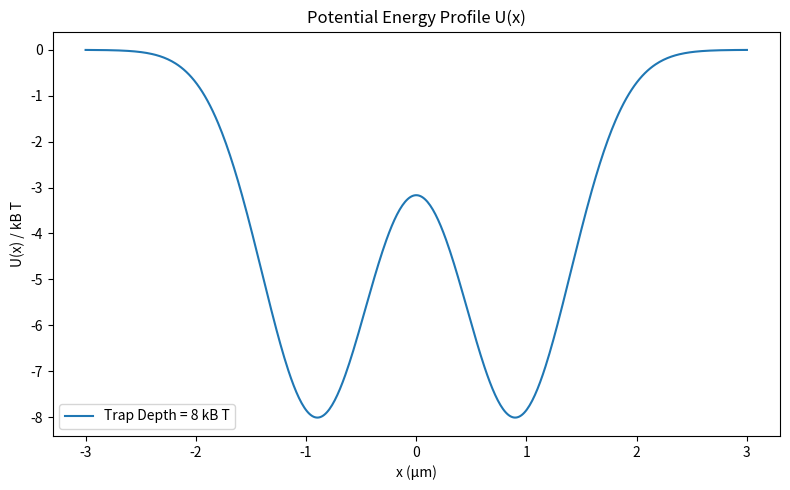
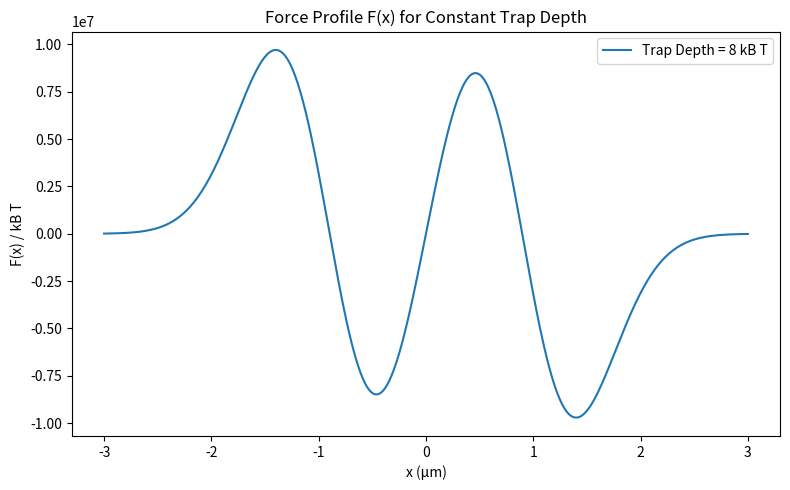
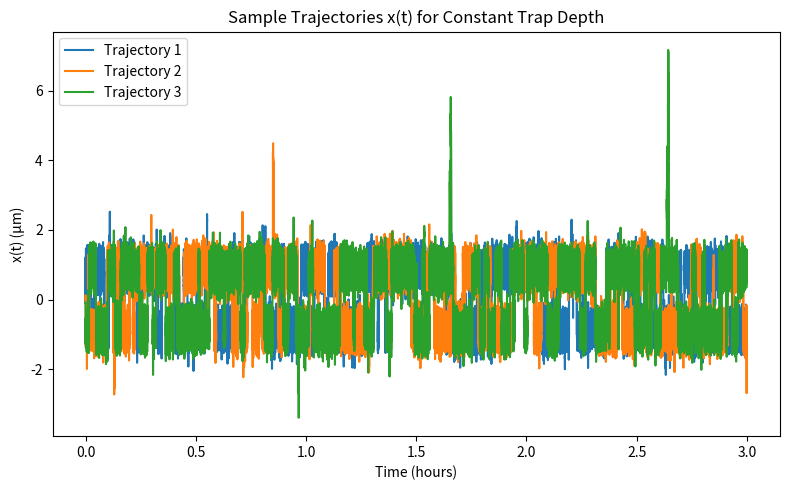

Source code (Python) for these figures, in order:
import numpy as np
import matplotlib.pyplot as plt

KB = 1.380e-23
T = 300
eta = 1e-3
R = 1e-6
x_left = -0.9 * R
x_right = 0.9 * R
TRAP_WAIST = R / 2
delta_t = 2e-2
T_TOT = 3 * 3600
intervall_min = -5 * TRAP_WAIST
intervall_max = 5 * TRAP_WAIST
friction_coeff = 6 * np.pi * eta * R
diffusion_coeff = KB * T / friction_coeff
Nrep = 5
n_values = np.arange(1, 9)  # [1,2,3,4,5,6,7,8]


def generate_noise():
    return np.random.normal(loc=0, scale=1)


def calculate_force(x, trap_depth):
    force_left = (
        -trap_depth
        / (TRAP_WAIST**2)
        * (x - x_left)
        * np.exp(-((x - x_left) ** 2) / (2 * TRAP_WAIST**2))
    )
    force_right = (
        -trap_depth
        / (TRAP_WAIST**2)
        * (x - x_right)
        * np.exp(-((x - x_right) ** 2) / (2 * TRAP_WAIST**2))
    )
    return force_left + force_right


def calculate_potential(x, trap_depth):
    potential_left = -trap_depth * np.exp(-((x - x_left) ** 2) / (2 * TRAP_WAIST**2))
    potential_right = -trap_depth * np.exp(-((x - x_right) ** 2) / (2 * TRAP_WAIST**2))

    return potential_left + potential_right


def simulate_trajectory(trap_depth):
    x = 0.0
    times = np.arange(0, T_TOT, delta_t)
    for i, t in enumerate(times):
        x = (
            x
            + calculate_force(x, trap_depth) / friction_coeff * delta_t
            + np.sqrt(2 * diffusion_coeff * delta_t) * generate_noise()
        )
        if x < intervall_min or x > intervall_max:
            return t  # Escape time
    return T_TOT  # Did not escape


# Store escape times for each n
escape_times = []

trap_depth = 8 * KB * T
esc_times_n = []
for rep in range(Nrep):
    esc_time = simulate_trajectory(trap_depth)
    esc_times_n.append(esc_time)
escape_times.append(esc_times_n)

x_vals = np.linspace(-1.2 * intervall_max, 1.2 * intervall_max, 500)

# Plot U(x) for the constant trap depth
plt.figure(figsize=(8, 5))
trap_depth = 8 * KB * T  # Constant trap depth
U_vals = calculate_potential(x_vals, trap_depth)
plt.plot(x_vals * 1e6, U_vals / KB / T, label=f"Trap Depth = 8 kB T")
plt.xlabel("x (μm)")
plt.ylabel("U(x) / kB T")
plt.title("Potential Energy Profile U(x)")
plt.legend()
plt.tight_layout()
plt.savefig("Potential Energy Profile Constant")
plt.show()

# Plot F(x) for the constant trap depth
plt.figure(figsize=(8, 5))
F_vals = calculate_force(x_vals, trap_depth)
plt.plot(x_vals * 1e6, F_vals / KB / T, label=f"Trap Depth = 8 kB T")
plt.xlabel("x (μm)")
plt.ylabel("F(x) / kB T")
plt.title("Force Profile F(x) for Constant Trap Depth")
plt.legend()
plt.tight_layout()
plt.savefig("Force Profile Constant")
plt.show()

# Plot sample trajectories x(t) for constant trap depth
plt.figure(figsize=(8, 5))
for rep in range(3):  # Simulate 3 independent trajectories
    times = np.arange(0, T_TOT, delta_t)
    x_vals = []
    x = 0.0
    for t in times:
        x = (
            x
            + calculate_force(x, trap_depth) / friction_coeff * delta_t
            + np.sqrt(2 * diffusion_coeff * delta_t) * generate_noise()
        )
        x_vals.append(x)
    plt.plot(
        times / 3600, np.array(x_vals) * 1e6, label=f"Trajectory {rep + 1}"
    )  # Convert x to μm and time to hours

plt.xlabel("Time (hours)")
plt.ylabel("x(t) (μm)")
plt.title("Sample Trajectories x(t) for Constant Trap Depth")
plt.legend()
plt.tight_layout()
plt.savefig("Sample Trajectories Constant")
plt.show()


def calculate_transition_frequency(trap_depth):
    x = 0.0
    times = np.arange(0, T_TOT, delta_t)
    transitions = 0
    previous_position = x

    for t in times:
        # Update position
        x = (
            x
            + calculate_force(x, trap_depth) / friction_coeff * delta_t
            + np.sqrt(2 * diffusion_coeff * delta_t) * generate_noise()
        )

        # Check for transition
        if previous_position < 0 and x > 0:  # Left to right
            transitions += 1
        elif previous_position > 0 and x < 0:  # Right to left
            transitions += 1

        previous_position = x

    # Calculate transition frequency
    transition_frequency = transitions / T_TOT
    return transition_frequency


# Calculate transition frequency for constant trap depth
trap_depth = 8 * KB * T  # Constant trap depth
transition_frequency = calculate_transition_frequency(trap_depth)

print(f"Transition Frequency: {transition_frequency:.4f} Hz")
# Transition Frequency: 0.0380 Hz
